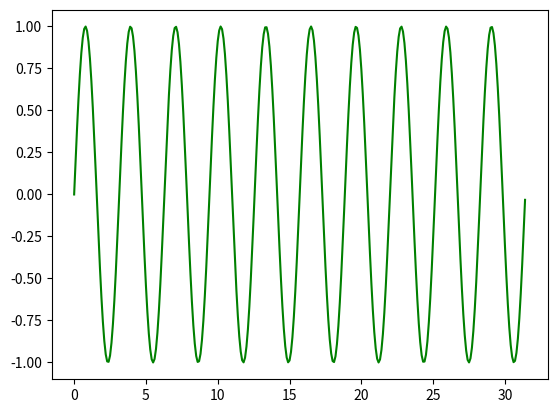

Write the Python code that produced this figure.
# credit to geeksforgeeks for this code
#https://www.geeksforgeeks.org/plotting-sine-and-cosine-graph-using-matloplib-in-python/

import numpy as np
import matplotlib.pyplot as plt

x=np.arange(0, 10*np.pi, 0.1)
y=np.sin(2*x)

plt.plot(x,y, color="green")
plt.show()